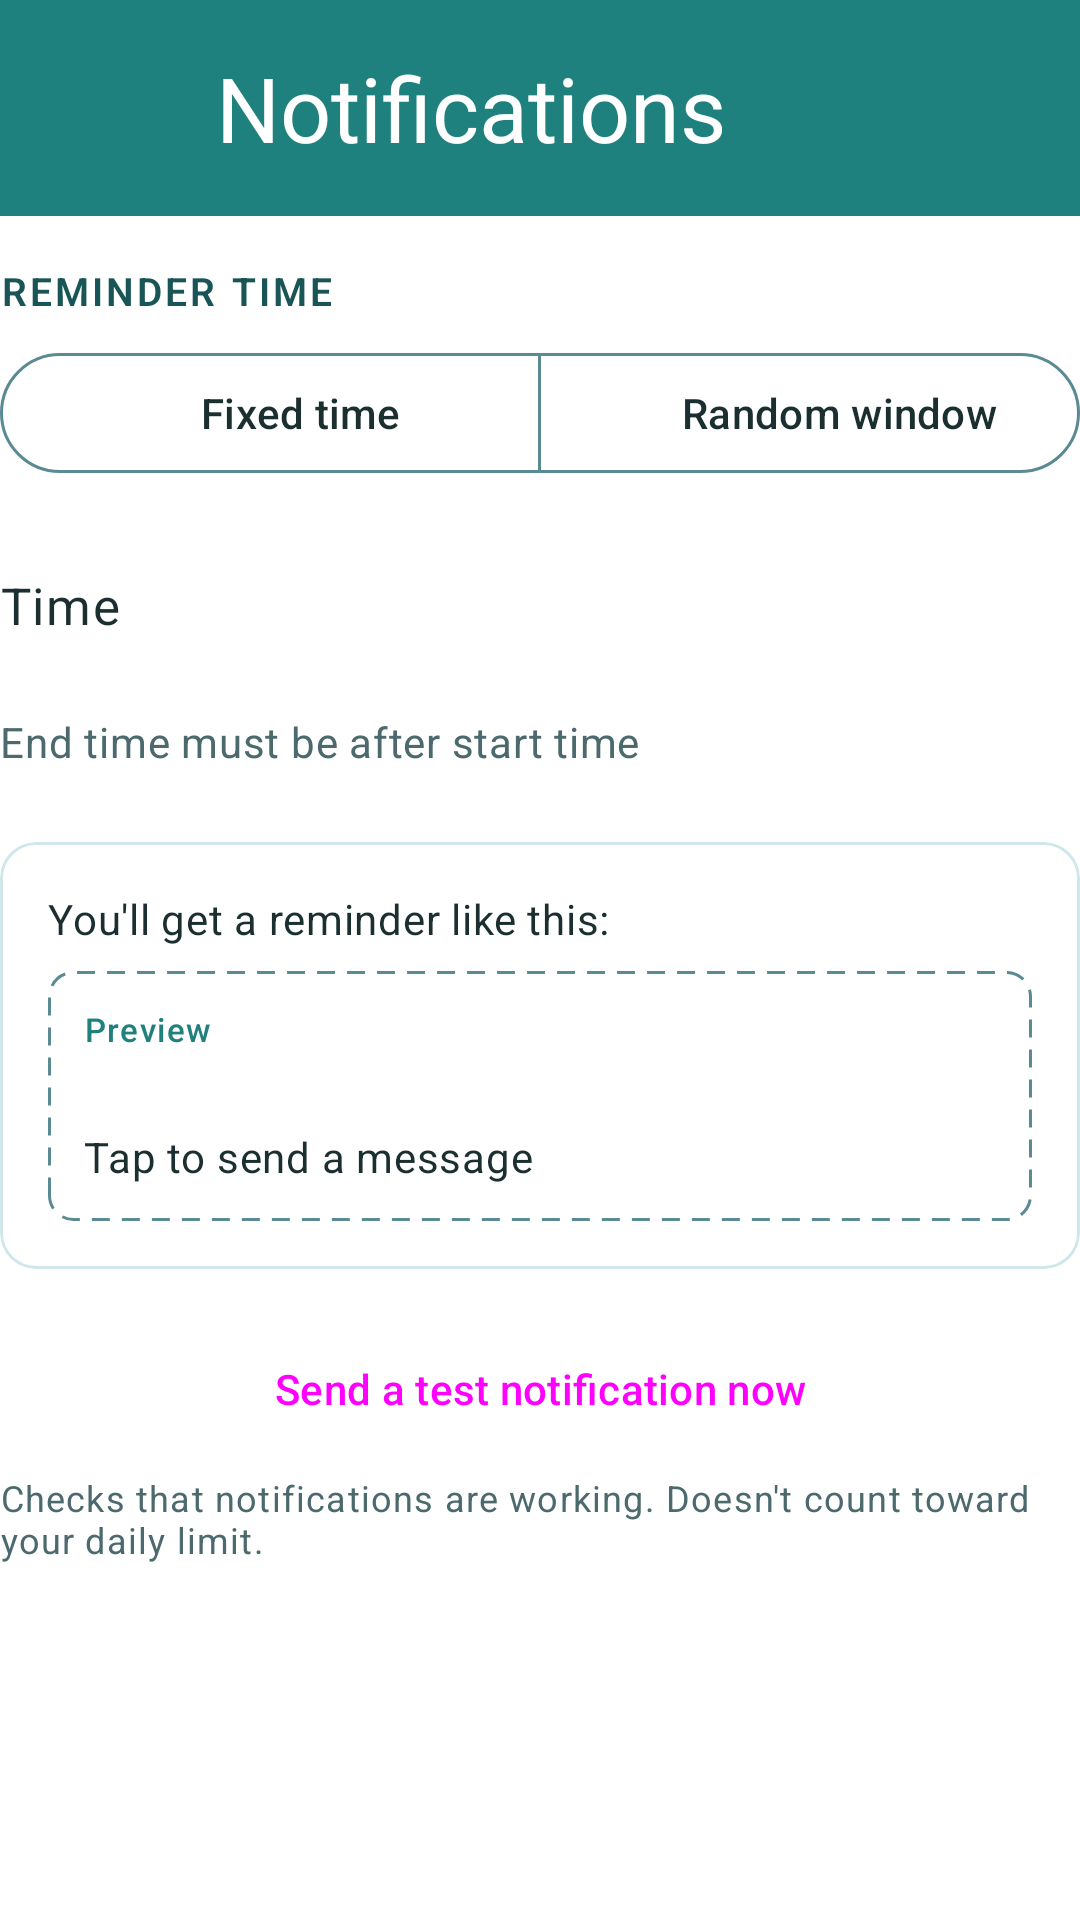

Here is an Android app screen rendered from its layout file. Give the layout XML and the strings, colors and styles it references.
<!-- AndroidManifest.xml: application theme Theme.FriendMinder -->
<!-- res/layout/fragment_legacy_diagnostics.xml -->
<?xml version="1.0" encoding="utf-8"?>
<LinearLayout xmlns:android="http://schemas.android.com/apk/res/android"
    xmlns:app="http://schemas.android.com/apk/res-auto"
    android:layout_width="match_parent"
    android:layout_height="match_parent"
    android:orientation="vertical">

    
    <LinearLayout
        android:id="@+id/headerContainer"
        android:layout_width="match_parent"
        android:layout_height="wrap_content"
        android:orientation="vertical"
        android:background="@color/fm_header">

        <View
            android:id="@+id/statusBarSpacer"
            android:layout_width="match_parent"
            android:layout_height="0dp" />

        <FrameLayout
            android:layout_width="match_parent"
            android:layout_height="@dimen/fm_home_header_height">

            <ImageButton
                android:id="@+id/backButton"
                android:layout_width="48dp"
                android:layout_height="48dp"
                android:layout_gravity="start|center_vertical"
                android:layout_marginStart="16dp"
                android:padding="12dp"
                android:background="?attr/selectableItemBackgroundBorderless"
                android:src="@drawable/ic_arrow_back"
                app:tint="@color/fm_on_primary"
                android:contentDescription="@string/content_desc_back" />

            <TextView
                android:id="@+id/headerTitle"
                android:layout_width="wrap_content"
                android:layout_height="wrap_content"
                android:layout_gravity="start|center_vertical"
                android:layout_marginStart="72dp"
                android:layout_marginEnd="@dimen/fm_space_6"
                android:text="@string/title_notifications_diagnostics"
                android:textColor="@color/fm_on_primary"
                android:textSize="@dimen/fm_header_title_size"
                android:maxLines="1"
                android:ellipsize="end" />
        </FrameLayout>
    </LinearLayout>

    <ScrollView
        android:layout_width="match_parent"
        android:layout_height="0dp"
        android:layout_weight="1">

        <LinearLayout
            android:layout_width="match_parent"
            android:layout_height="wrap_content"
            android:orientation="vertical"
            android:paddingBottom="16dp">

            
            <TextView
                android:id="@+id/missingContactsBanner"
                android:layout_width="match_parent"
                android:layout_height="wrap_content"
                android:background="?attr/colorErrorContainer"
                android:textColor="?attr/colorOnErrorContainer"
                android:paddingStart="@dimen/fm_gutter"
                android:paddingTop="12dp"
                android:paddingEnd="@dimen/fm_gutter"
                android:paddingBottom="12dp"
                android:visibility="gone" />

            <TextView
                android:id="@+id/notificationsDisabledBanner"
                android:layout_width="match_parent"
                android:layout_height="wrap_content"
                android:background="?attr/colorErrorContainer"
                android:textColor="?attr/colorOnErrorContainer"
                android:paddingStart="@dimen/fm_gutter"
                android:paddingTop="12dp"
                android:paddingEnd="@dimen/fm_gutter"
                android:paddingBottom="12dp"
                android:visibility="gone"
                android:text="@string/banner_notifications_disabled" />

            
            <include
                android:id="@+id/reminderTime"
                layout="@layout/section_reminder_time" />

            
            <LinearLayout
                android:id="@+id/emptyStateGroup"
                android:layout_width="match_parent"
                android:layout_height="wrap_content"
                android:orientation="vertical"
                android:gravity="center"
                android:padding="24dp"
                android:visibility="gone">

                <TextView
                    android:layout_width="wrap_content"
                    android:layout_height="wrap_content"
                    android:text="@string/label_empty_friend_list"
                    android:textAppearance="?attr/textAppearanceBodyLarge"
                    android:layout_marginBottom="16dp" />

                <Button
                    android:id="@+id/addFriendsButton"
                    style="@style/Widget.Material3.Button"
                    android:layout_width="wrap_content"
                    android:layout_height="wrap_content"
                    android:text="@string/action_add_friends" />
            </LinearLayout>

            
            <LinearLayout
                android:id="@+id/previewGroup"
                android:layout_width="match_parent"
                android:layout_height="wrap_content"
                android:orientation="vertical"
                android:paddingStart="@dimen/fm_gutter"
                android:paddingEnd="@dimen/fm_gutter"
                android:paddingTop="16dp">

                <com.google.android.material.card.MaterialCardView
                    style="@style/Widget.Material3.CardView.Outlined"
                    android:layout_width="match_parent"
                    android:layout_height="wrap_content">

                    <LinearLayout
                        android:layout_width="match_parent"
                        android:layout_height="wrap_content"
                        android:orientation="vertical"
                        android:padding="16dp">

                        <TextView
                            android:layout_width="match_parent"
                            android:layout_height="wrap_content"
                            android:text="@string/label_preview_header"
                            android:textAppearance="?attr/textAppearanceBodyMedium"
                            android:layout_marginBottom="8dp" />

                        <LinearLayout
                            android:layout_width="match_parent"
                            android:layout_height="wrap_content"
                            android:orientation="vertical"
                            android:background="@drawable/bg_notification_preview"
                            android:padding="12dp">

                            <TextView
                                android:layout_width="wrap_content"
                                android:layout_height="wrap_content"
                                android:text="@string/label_preview_chip"
                                android:textAppearance="?attr/textAppearanceLabelSmall"
                                android:textColor="?attr/colorPrimary" />

                            <TextView
                                android:id="@+id/previewContactName"
                                android:layout_width="match_parent"
                                android:layout_height="wrap_content"
                                android:layout_marginTop="4dp"
                                android:textAppearance="?attr/textAppearanceTitleMedium" />

                            <TextView
                                android:layout_width="match_parent"
                                android:layout_height="wrap_content"
                                android:text="@string/notif_body"
                                android:textAppearance="?attr/textAppearanceBodyMedium" />
                        </LinearLayout>
                    </LinearLayout>
                </com.google.android.material.card.MaterialCardView>

                <Button
                    android:id="@+id/testNotificationButton"
                    style="@style/Widget.Material3.Button.OutlinedButton"
                    android:layout_width="match_parent"
                    android:layout_height="wrap_content"
                    android:minHeight="48dp"
                    android:layout_marginTop="16dp"
                    android:text="@string/action_test_notification" />

                
                <TextView
                    android:id="@+id/testNotificationCaption"
                    android:layout_width="match_parent"
                    android:layout_height="wrap_content"
                    android:layout_marginTop="4dp"
                    android:text="@string/caption_test_notification"
                    android:textColor="?attr/colorOnSurfaceVariant"
                    android:textAppearance="?attr/textAppearanceBodySmall" />
            </LinearLayout>

        </LinearLayout>
    </ScrollView>
</LinearLayout>
<!-- res/layout/section_reminder_time.xml (included above) -->
<?xml version="1.0" encoding="utf-8"?>
<LinearLayout xmlns:android="http://schemas.android.com/apk/res/android"
    xmlns:app="http://schemas.android.com/apk/res-auto"
    android:layout_width="match_parent"
    android:layout_height="wrap_content"
    android:orientation="vertical"
    android:paddingStart="@dimen/fm_gutter"
    android:paddingEnd="@dimen/fm_gutter"
    android:paddingTop="16dp"
    android:paddingBottom="8dp">

    
    <TextView
        android:layout_width="wrap_content"
        android:layout_height="wrap_content"
        android:text="@string/label_reminder_time"
        android:textAppearance="@style/TextAppearance.FM.SectionLabel" />

    
    <com.google.android.material.button.MaterialButtonToggleGroup
        android:id="@+id/timeModeGroup"
        android:layout_width="match_parent"
        android:layout_height="wrap_content"
        android:layout_marginTop="8dp"
        app:singleSelection="true"
        app:selectionRequired="true">

        <com.google.android.material.button.MaterialButton
            android:id="@+id/fixedTimeToggleButton"
            style="@style/Widget.FM.SegmentedButton"
            android:layout_width="0dp"
            android:layout_height="wrap_content"
            android:layout_weight="1"
            android:text="@string/option_fixed_time" />

        <com.google.android.material.button.MaterialButton
            android:id="@+id/randomWindowToggleButton"
            style="@style/Widget.FM.SegmentedButton"
            android:layout_width="0dp"
            android:layout_height="wrap_content"
            android:layout_weight="1"
            android:text="@string/option_random_window" />
    </com.google.android.material.button.MaterialButtonToggleGroup>

    
    <LinearLayout
        android:id="@+id/timeRow"
        style="@style/Widget.FM.ValueRow"
        android:layout_marginTop="8dp">

        <LinearLayout
            android:layout_width="0dp"
            android:layout_height="wrap_content"
            android:layout_weight="1"
            android:orientation="vertical"
            android:paddingTop="8dp"
            android:paddingBottom="8dp">

            <TextView
                android:id="@+id/timeLabel"
                android:layout_width="match_parent"
                android:layout_height="wrap_content"
                android:text="@string/label_time"
                android:textAppearance="@style/TextAppearance.FM.RowPrimary" />
        </LinearLayout>

        <TextView
            android:id="@+id/timeValue"
            style="@style/Widget.FM.ValueRow.Value" />

        <ImageView
            style="@style/Widget.FM.ValueRow.Chevron"
            android:importantForAccessibility="no" />
    </LinearLayout>

    
    <TextView
        android:id="@+id/timeStatusText"
        android:layout_width="match_parent"
        android:layout_height="wrap_content"
        android:layout_marginTop="4dp"
        android:text="@string/error_end_before_start"
        android:textAppearance="@style/TextAppearance.FM.RowSecondary" />
</LinearLayout>
<!-- resources referenced by this layout -->
<resources>
  <color name="fm_header">#1F817D</color>
  <color name="fm_on_primary">#FFFFFF</color>
  <dimen name="fm_header_title_size">30sp</dimen>
  <dimen name="fm_home_header_height">72dp</dimen>
  <dimen name="fm_space_6">24dp</dimen>
  <string name="action_add_friends">Add Friends</string>
  <string name="action_test_notification">Send a test notification now</string>
  <string name="banner_notifications_disabled">Notifications are disabled.</string>
  <string name="caption_test_notification">Checks that notifications are working. Doesn\'t count toward your daily limit.</string>
  <string name="content_desc_back">Back</string>
  <string name="error_end_before_start">End time must be after start time</string>
  <string name="label_empty_friend_list">Add friends to get started</string>
  <string name="label_preview_chip">Preview</string>
  <string name="label_preview_header">You\'ll get a reminder like this:</string>
  <string name="label_reminder_time">Reminder Time</string>
  <string name="label_time">Time</string>
  <string name="notif_body">Tap to send a message</string>
  <string name="option_fixed_time">Fixed time</string>
  <string name="option_random_window">Random window</string>
  <string name="title_notifications_diagnostics">Notifications</string>
  <style name="TextAppearance.FM.RowPrimary" parent="TextAppearance.Material3.BodyLarge">
          <item name="android:textSize">17sp</item>
          <item name="android:textColor">@color/fm_ink</item>
          <item name="android:textAllCaps">false</item>
          <item name="lineHeight">24sp</item>
      </style>
  <style name="TextAppearance.FM.RowSecondary" parent="TextAppearance.Material3.BodyMedium">
          <item name="android:textSize">14sp</item>
          <item name="android:textColor">@color/fm_ink_dim</item>
          <item name="lineHeight">20sp</item>
      </style>
  <style name="Widget.FM.ValueRow.Chevron" parent="">
          <item name="android:layout_width">24dp</item>
          <item name="android:layout_height">24dp</item>
          <item name="android:src">@drawable/ic_chevron_right</item>
      </style>
  <color name="fm_ink">#1B2E30</color>
  <color name="fm_ink_dim">#4C6A6E</color>
  <color name="fm_heading">#195556</color>
  <color name="fm_outline">#5A8A92</color>
  <color name="fm_primary">#1F817D</color>
  <!-- drawable bg_home_row_ripple (drawable) -->
  <?xml version="1.0" encoding="utf-8"?>
  <ripple xmlns:android="http://schemas.android.com/apk/res/android"
      android:color="#1F1F817D" />
  <dimen name="fm_space_4">16dp</dimen>
  <color name="fm_primary_container">#B0E8E6</color>
  <color name="fm_on_primary_container">#195556</color>
  <color name="fm_secondary">#5ABBEB</color>
  <color name="fm_on_secondary">#0A2E31</color>
  <color name="fm_secondary_container">#D6EBF8</color>
  <color name="fm_on_secondary_container">#0A2E31</color>
  <color name="fm_surface">#FFFFFF</color>
  <color name="fm_surface_variant">#D3E9F4</color>
  <color name="fm_divider">#CFE7EA</color>
  <color name="fm_error">#B3261E</color>
  <color name="fm_error_container">#F9DEDC</color>
  <color name="fm_on_error_container">#410E0B</color>
  <color name="fm_surface_sunken">#EFF8FA</color>
  <style name="ThemeOverlay.FriendMinder.BottomSheetDialog" parent="ThemeOverlay.Material3.BottomSheetDialog">
          <item name="bottomSheetStyle">@style/Widget.FriendMinder.BottomSheet.Modal</item>
      </style>
  <style name="ThemeOverlay.FriendMinder.MaterialAlertDialog" parent="ThemeOverlay.Material3.MaterialAlertDialog">
          <item name="colorSurface">@color/fm_surface</item>
          <item name="colorSurfaceContainerHigh">@color/fm_surface</item>
          <item name="backgroundTint">@color/fm_surface</item>
      </style>
  <style name="Widget.FriendMinder.BottomSheet.Modal" parent="Widget.Material3.BottomSheet.Modal">
          <item name="backgroundTint">@color/fm_surface</item>
      </style>
  <color name="fm_accent">#155D5B</color>
</resources>
